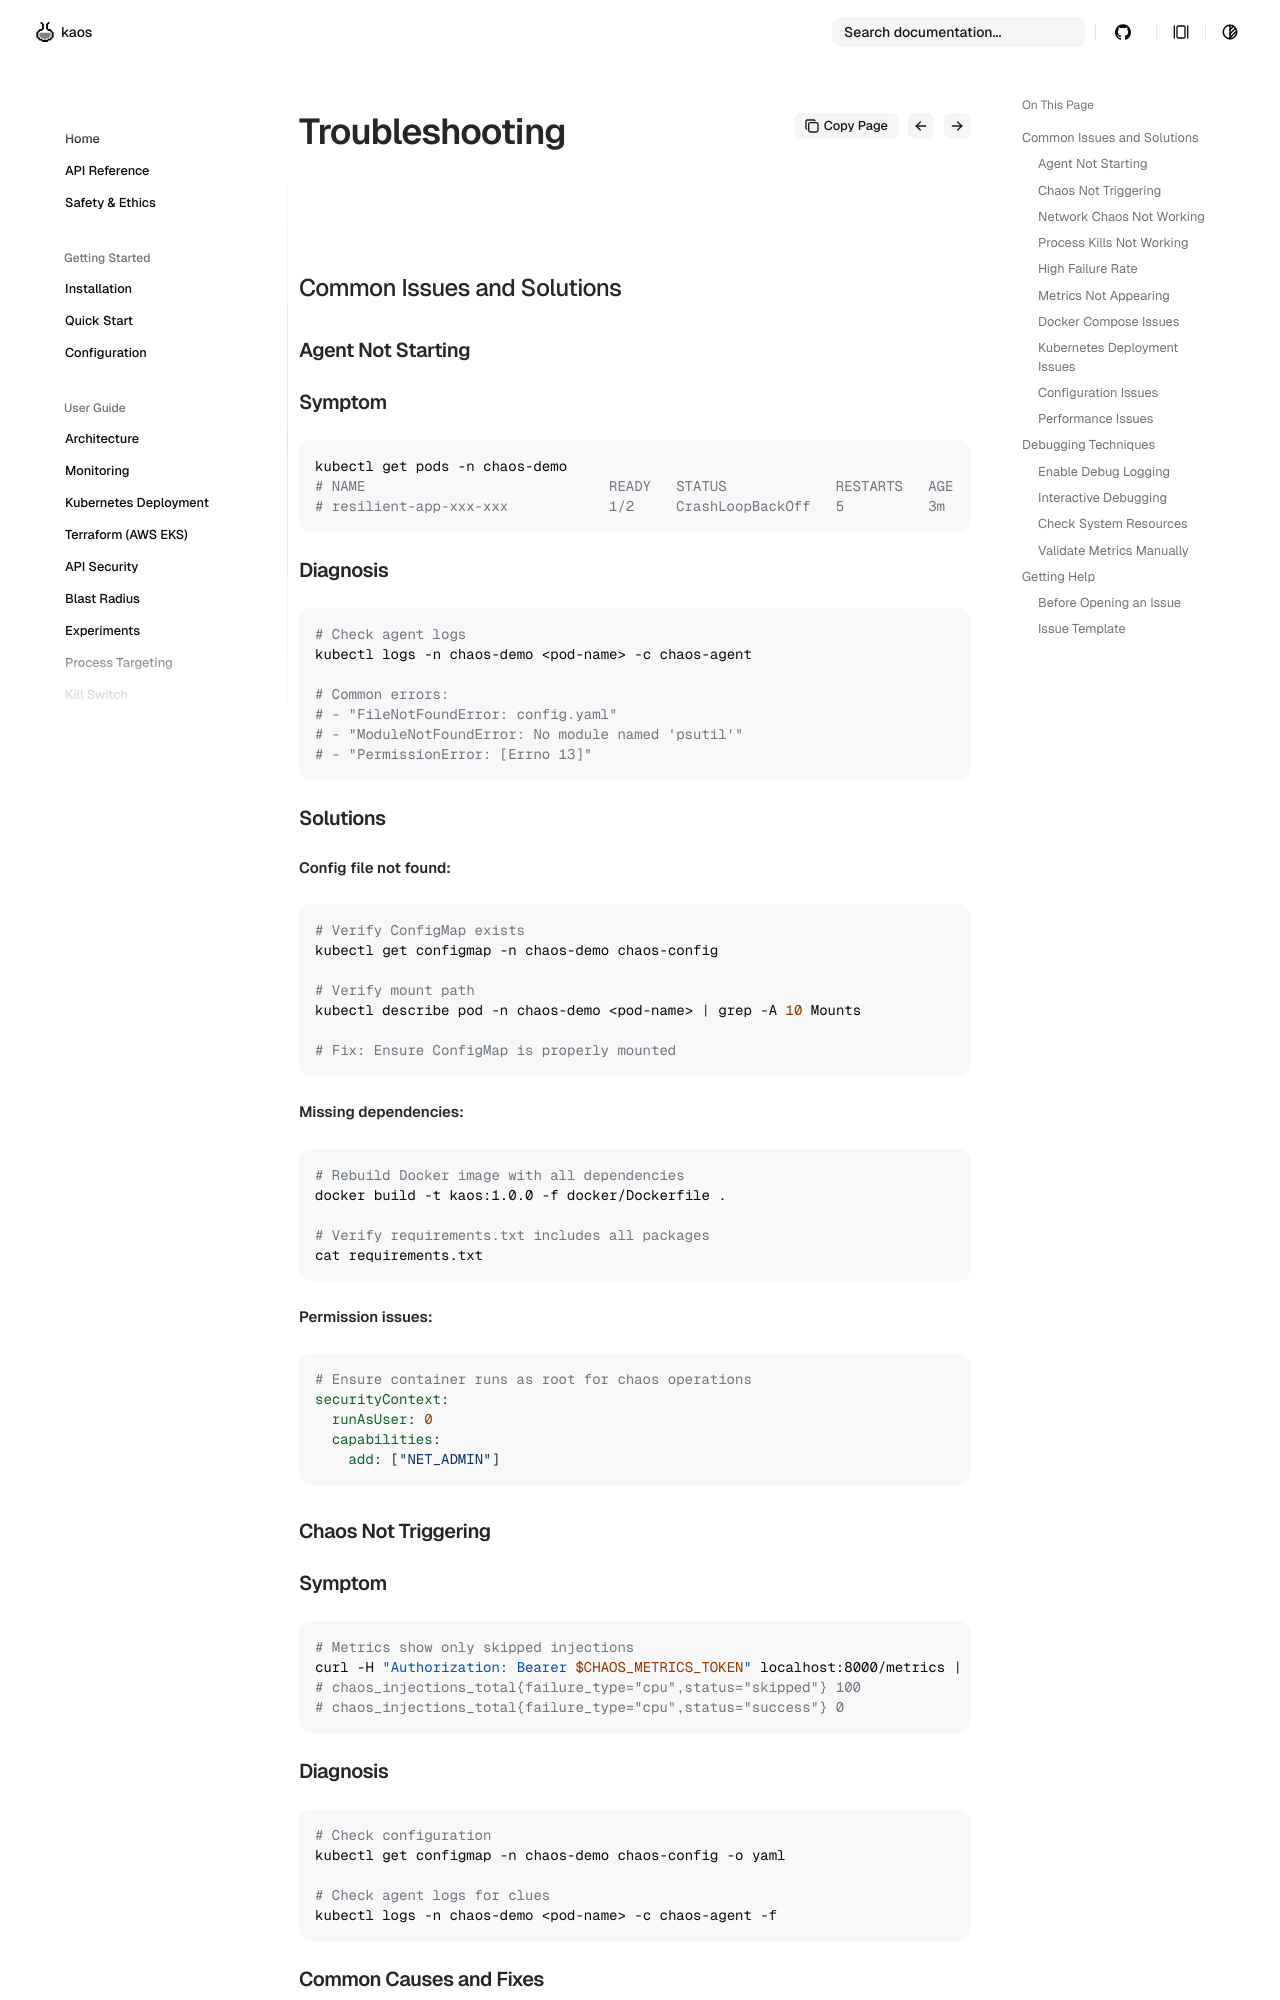

repository: othaime-en/py-chaos-agent · page: user-guide/troubleshooting/index.html · generator: mkdocs

# Troubleshooting Guide

## Common Issues and Solutions

### Agent Not Starting

#### Symptom

```bash
kubectl get pods -n chaos-demo
# NAME                             READY   STATUS             RESTARTS   AGE
# resilient-app-xxx-xxx            1/2     CrashLoopBackOff   5          3m
```

#### Diagnosis

```bash
# Check agent logs
kubectl logs -n chaos-demo <pod-name> -c chaos-agent

# Common errors:
# - "FileNotFoundError: config.yaml"
# - "ModuleNotFoundError: No module named 'psutil'"
# - "PermissionError: [Errno 13]"
```

#### Solutions

**Config file not found:**

```bash
# Verify ConfigMap exists
kubectl get configmap -n chaos-demo chaos-config

# Verify mount path
kubectl describe pod -n chaos-demo <pod-name> | grep -A 10 Mounts

# Fix: Ensure ConfigMap is properly mounted
```

**Missing dependencies:**

```bash
# Rebuild Docker image with all dependencies
docker build -t kaos:1.0.0 -f docker/Dockerfile .

# Verify requirements.txt includes all packages
cat requirements.txt
```

**Permission issues:**

```yaml
# Ensure container runs as root for chaos operations
securityContext:
  runAsUser: 0
  capabilities:
    add: ["NET_ADMIN"]
```

### Chaos Not Triggering

#### Symptom

```bash
# Metrics show only skipped injections
curl -H "Authorization: Bearer $CHAOS_METRICS_TOKEN" localhost:8000/metrics | grep chaos_injections_total
# chaos_injections_total{failure_type="cpu",status="skipped"} 100
# chaos_injections_total{failure_type="cpu",status="success"} 0
```

#### Diagnosis

```bash
# Check configuration
kubectl get configmap -n chaos-demo chaos-config -o yaml

# Check agent logs for clues
kubectl logs -n chaos-demo <pod-name> -c chaos-agent -f
```
